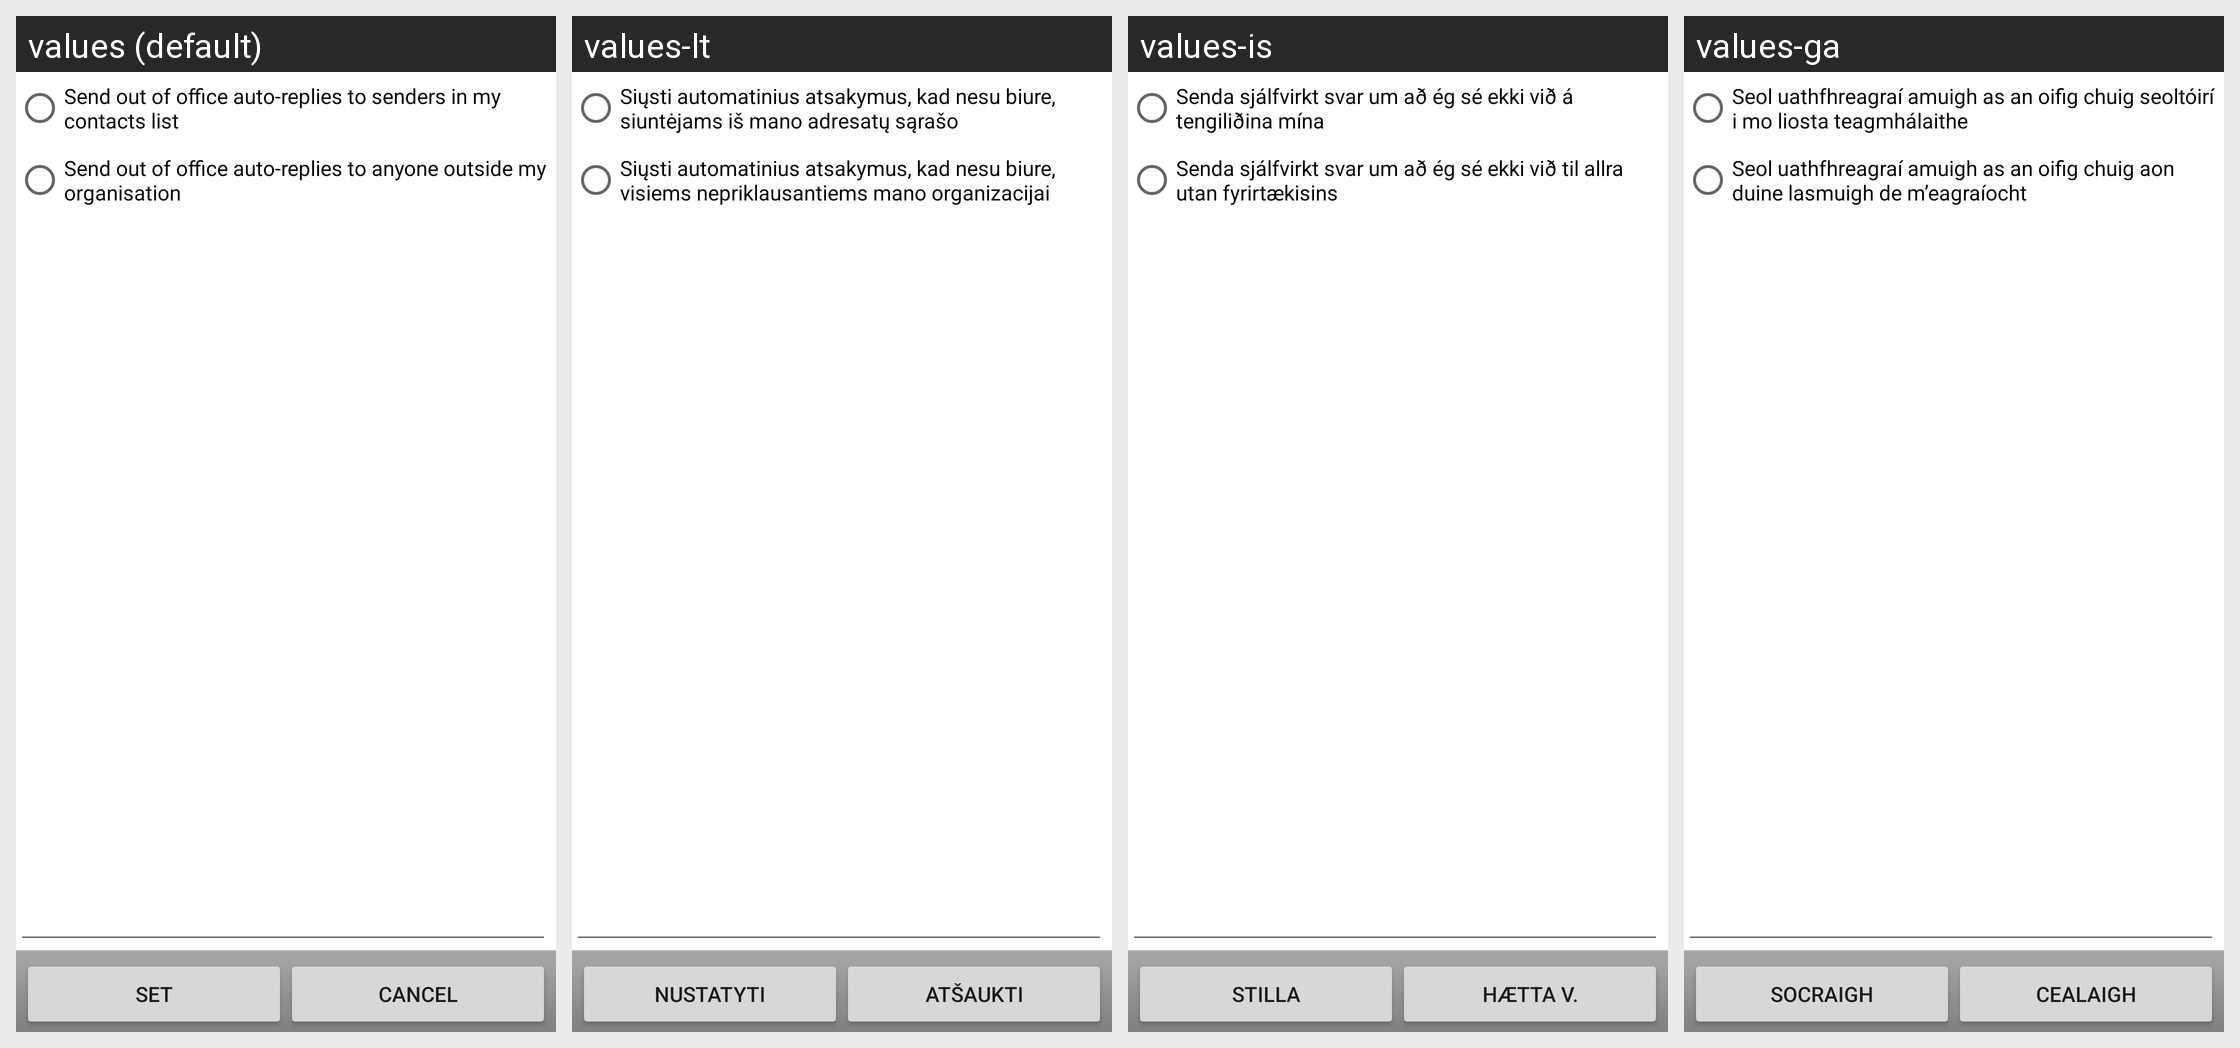

The Android screen above is rendered under several locales of the same app. Produce the string resources it draws, with the default and per-locale values.
Android screen res/layout/oof_set_message.xml rendered under 4 locales, left to right: values (default), values-lt, values-is, values-ga. Device: Nexus 5 (rendered at 1080×1920; each locale shown at half size, 540×960, under a caption strip naming it); theme Theme.MaterialComponents.DayNight.NoActionBar.
Other locales in the repository, not shown: values-bg, values-cs, values-da, values-de, values-el, values-es, values-es-rUS, values-et, values-fi, values-fr, values-hr, values-hu, values-it, values-kk, values-ko, values-lv, values-mk, values-nl, values-no, values-pl, values-pt, values-pt-rPT, values-ro, values-ru, values-ru-rRU, values-sk, values-sl, values-sr, values-sv, values-tr, values-uk.
Strings drawn on this screen, with the default value and each locale's value (text and hints the layout hard-codes, and strings that could not be matched under every locale, appear in the picture but are not listed):

rb_known
  values: Send out of office auto-replies to senders in my contacts list
  values-lt: Siųsti automatinius atsakymus, kad nesu biure, siuntėjams iš mano adresatų sąrašo
  values-is: Senda sjálfvirkt svar um að ég sé ekki við á tengiliðina mína
  values-ga: Seol uathfhreagraí amuigh as an oifig chuig seoltóirí i mo liosta teagmhálaithe

rb_unknown
  values: Send out of office auto-replies to anyone outside my organisation
  values-lt: Siųsti automatinius atsakymus, kad nesu biure, visiems nepriklausantiems mano organizacijai
  values-is: Senda sjálfvirkt svar um að ég sé ekki við til allra utan fyrirtækisins
  values-ga: Seol uathfhreagraí amuigh as an oifig chuig aon duine lasmuigh de m’eagraíocht

oof_set
  values: Set
  values-lt: Nustatyti
  values-is: Stilla
  values-ga: Socraigh

oof_cancel
  values: Cancel
  values-lt: Atšaukti
  values-is: Hætta v.
  values-ga: Cealaigh
